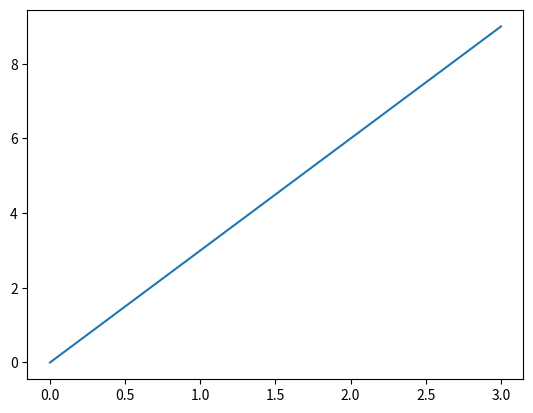

Python code for this plot:
# Guardado con el nombre de 01_Grafica
import numpy as np
import matplotlib.pyplot as plt  # en forma ordenada

x = np.linspace(0, 3, 20)
y = np.linspace(0, 9, 20)
plt.plot(x, y)       # gráfica con línea continua
